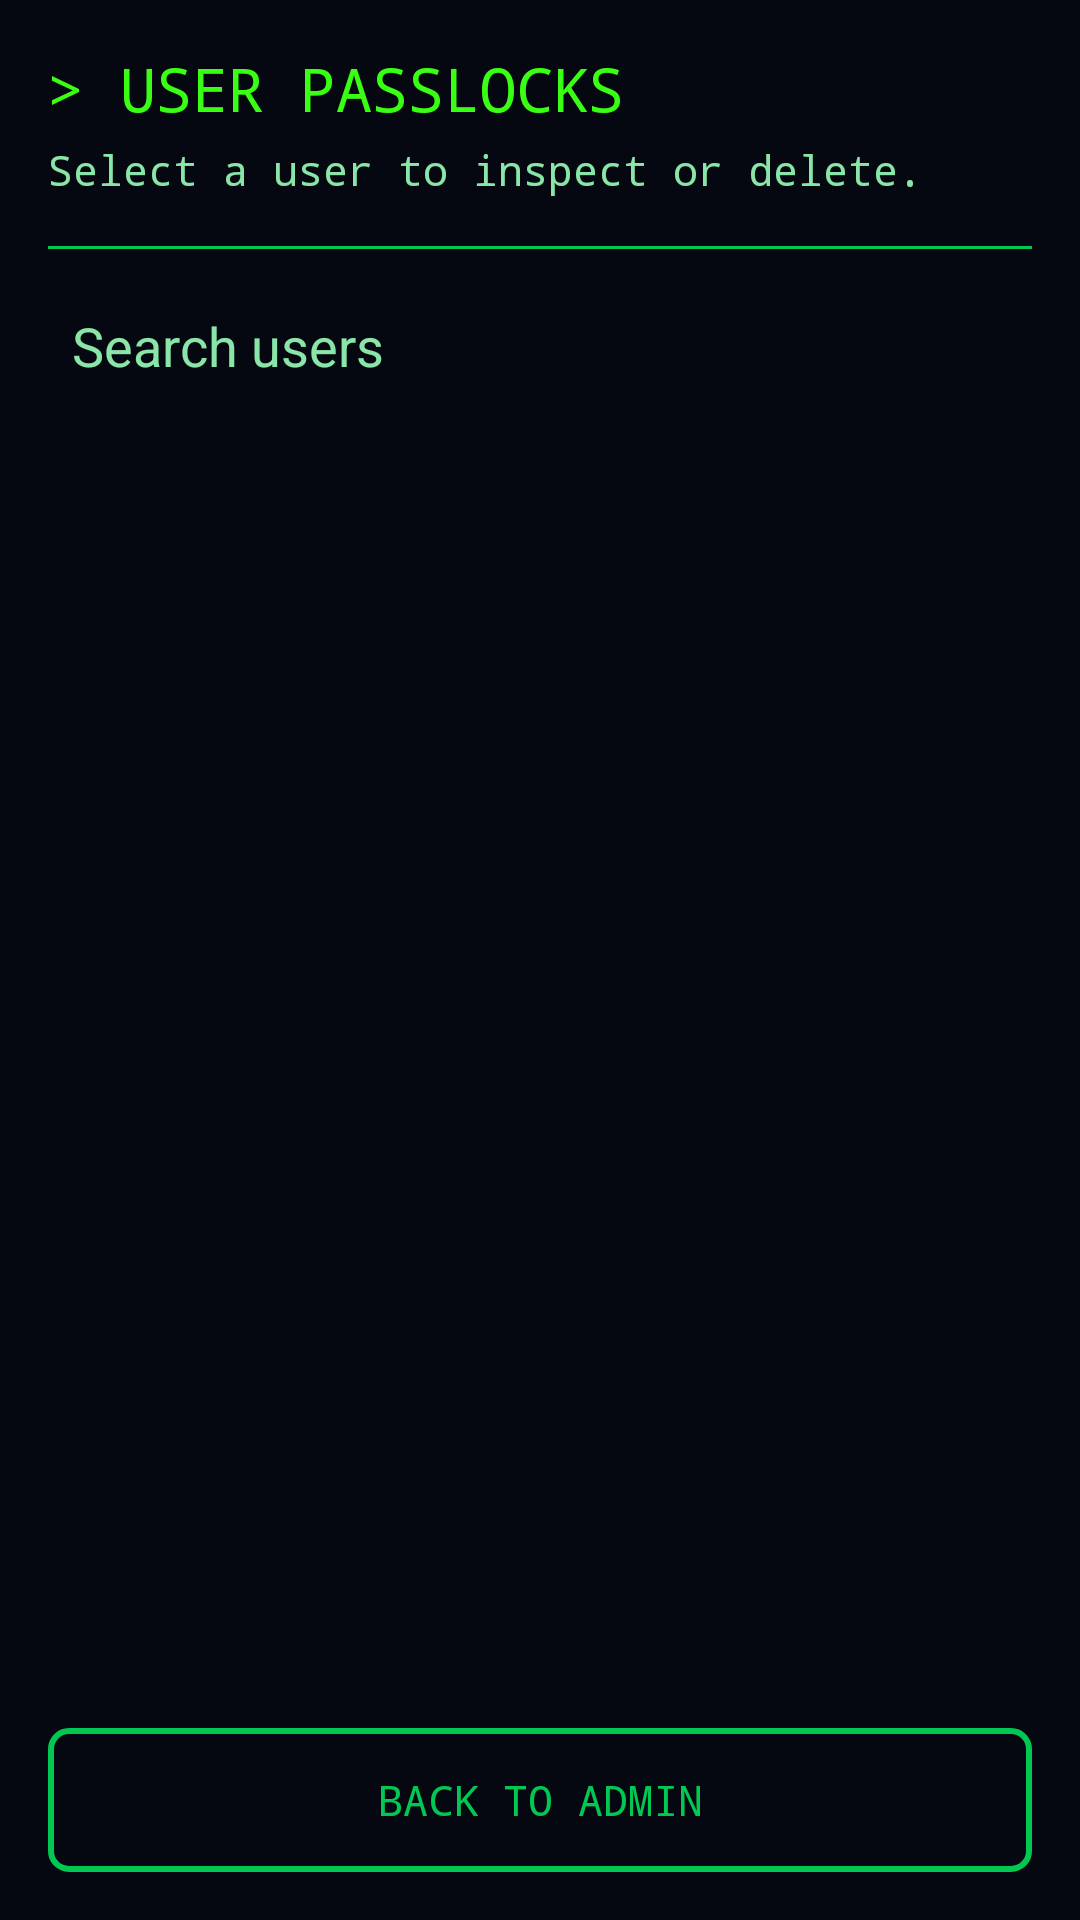

Reconstruct the res/layout file that produces this screen, plus the resources it refers to.
<!-- AndroidManifest.xml: application theme Theme.PassLock -->
<!-- res/layout/activity_view_user_passlocks.xml -->
<?xml version="1.0" encoding="utf-8"?>
<LinearLayout xmlns:android="http://schemas.android.com/apk/res/android"
    xmlns:tools="http://schemas.android.com/tools"
    android:layout_width="match_parent"
    android:layout_height="match_parent"
    android:background="@color/hackerBackground"
    android:orientation="vertical"
    android:padding="16dp"
    tools:context=".ViewUserPasslocksActivity">

    
    <TextView
        android:id="@+id/tv_view_users_title"
        android:layout_width="wrap_content"
        android:layout_height="wrap_content"
        android:text="@string/user_passlocks"
        android:textSize="20sp"
        android:textColor="@color/hackerGreen"
        android:typeface="monospace"
        android:layout_marginBottom="4dp" />

    <TextView
        android:id="@+id/tv_view_users_subtitle"
        android:layout_width="wrap_content"
        android:layout_height="wrap_content"
        android:text="@string/select_a_user_to_inspect_or_delete"
        android:textSize="14sp"
        android:textColor="@color/hackerMutedGreen"
        android:typeface="monospace"
        android:layout_marginBottom="16dp" />

    <View
        android:layout_width="match_parent"
        android:layout_height="1dp"
        android:background="@color/hackerAccent"
        android:layout_marginBottom="12dp" />

    
    <EditText
        android:id="@+id/et_search_users"
        android:layout_width="match_parent"
        android:layout_height="wrap_content"
        android:hint="Search users"
        android:textColor="@color/hackerAccent"
        android:textColorHint="@color/hackerMutedGreen"
        android:background="@android:color/transparent"
        android:padding="8dp"
        android:layout_marginBottom="8dp" />

    
    <androidx.recyclerview.widget.RecyclerView
        android:id="@+id/recycler_users"
        android:layout_width="match_parent"
        android:layout_height="0dp"
        android:layout_weight="1"
        android:paddingTop="4dp" />

    
    <Button
        android:id="@+id/btn_back_from_view_users"
        android:layout_width="match_parent"
        android:layout_height="wrap_content"
        android:text="@string/back_to_admin"
        android:textAllCaps="true"
        android:textColor="@color/hackerAccent"
        android:typeface="monospace"
        android:background="@drawable/hacker_button_outline"
        android:padding="10dp"
        android:layout_marginTop="12dp" />

</LinearLayout>
<!-- resources referenced by this layout -->
<resources>
  <color name="hackerAccent">#00C853</color>
  <color name="hackerBackground">#050810</color>
  <color name="hackerGreen">#39FF14</color>
  <color name="hackerMutedGreen">#8AE6A8</color>
  <!-- drawable hacker_button_outline (drawable) -->
  <?xml version="1.0" encoding="utf-8"?>
  <shape xmlns:android="http://schemas.android.com/apk/res/android">
      <solid android:color="@android:color/transparent" />
      <stroke android:width="2dp" android:color="@color/hackerAccent" />
      <corners android:radius="6dp" />
  </shape>
  <string name="back_to_admin">BACK TO ADMIN</string>
  <string name="select_a_user_to_inspect_or_delete">Select a user to inspect or delete.</string>
  <string name="user_passlocks">&gt; USER PASSLOCKS</string>
  <style name="Theme.PassLock" parent="Base.Theme.PassLock" />
  <style name="Base.Theme.PassLock" parent="Theme.Material3.DayNight.NoActionBar">
          
          
      </style>
</resources>
